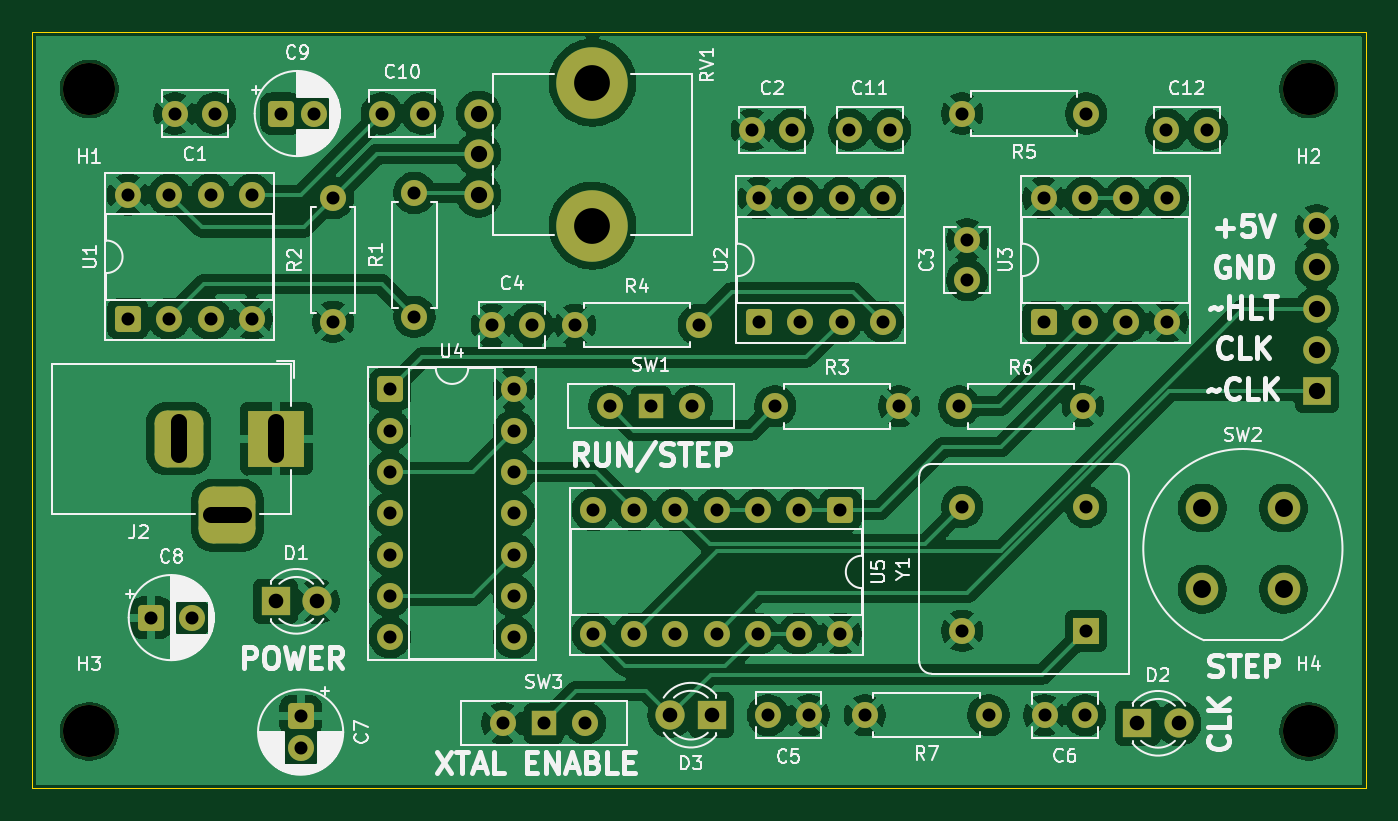
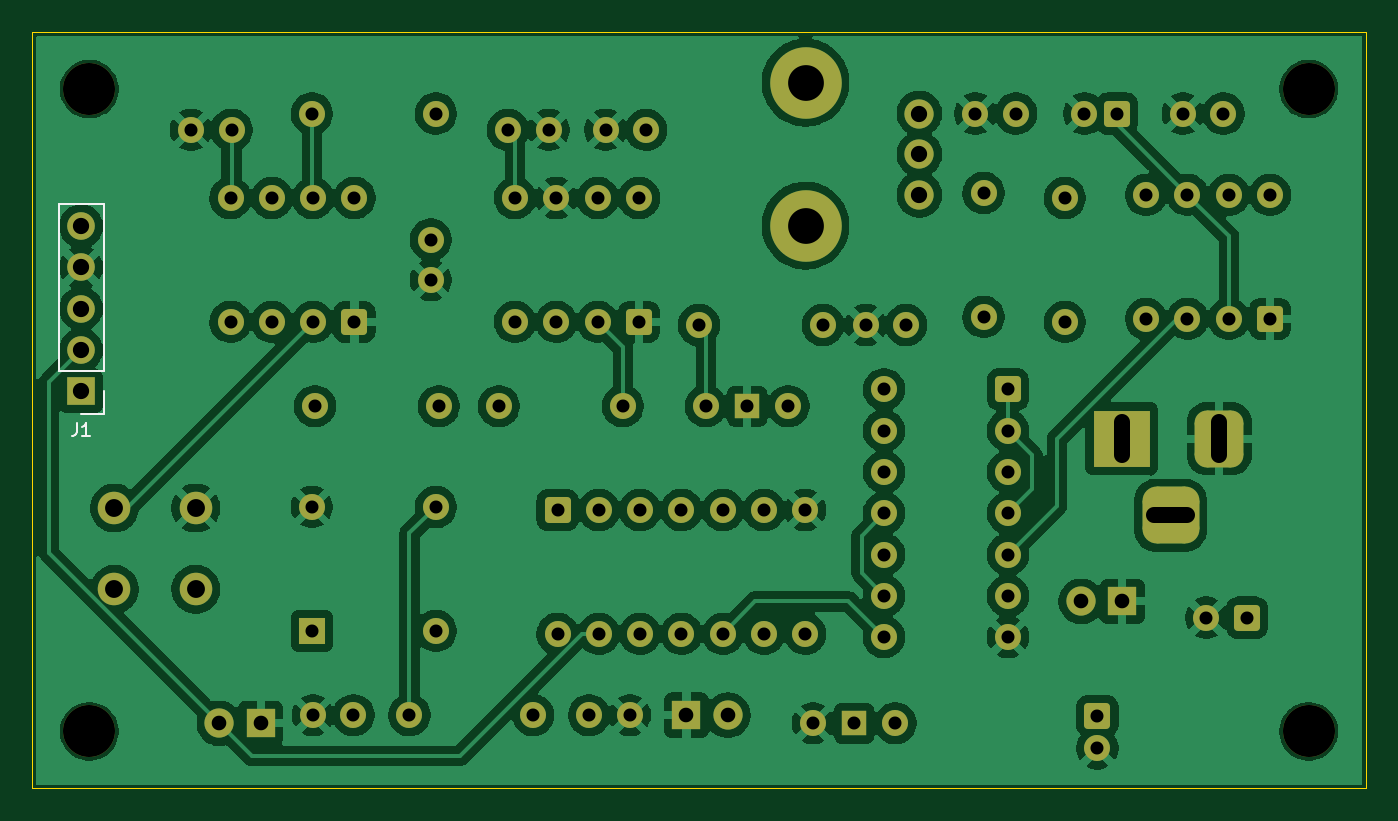
Circuit board: 11 layer files. Board 82.0 x 46.5 mm.
- bottom_copper: clock-B_Cu.gbl (204441 bytes)
- bottom_mask: clock-B_Mask.gbs (5746 bytes)
- paste: clock-B_Paste.gbp (492 bytes)
- bottom_silk: clock-B_Silkscreen.gbo (1358 bytes)
- outline: clock-Edge_Cuts.gm1 (644 bytes)
- top_copper: clock-F_Cu.gtl (194499 bytes)
- top_mask: clock-F_Mask.gts (5746 bytes)
- paste: clock-F_Paste.gtp (492 bytes)
- top_silk: clock-F_Silkscreen.gto (83293 bytes)
- drill: clock-NPTH.drl (420 bytes)
- drill: clock-PTH.drl (2294 bytes)

=== bottom_copper: clock-B_Cu.gbl (204441 bytes, source omitted) ===
=== bottom_mask: clock-B_Mask.gbs (5746 bytes, source omitted) ===
=== paste: clock-B_Paste.gbp ===
%TF.GenerationSoftware,KiCad,Pcbnew,10.0.3-10.0.3~ubuntu26.04.1*%
%TF.CreationDate,2026-06-21T13:42:18-07:00*%
%TF.ProjectId,clock,636c6f63-6b2e-46b6-9963-61645f706362,rev?*%
%TF.SameCoordinates,Original*%
%TF.FileFunction,Paste,Bot*%
%TF.FilePolarity,Positive*%
%FSLAX46Y46*%
G04 Gerber Fmt 4.6, Leading zero omitted, Abs format (unit mm)*
G04 Created by KiCad (PCBNEW 10.0.3-10.0.3~ubuntu26.04.1) date 2026-06-21 13:42:18*
%MOMM*%
%LPD*%
G01*
G04 APERTURE LIST*
G04 APERTURE END LIST*
M02*

=== bottom_silk: clock-B_Silkscreen.gbo ===
%TF.GenerationSoftware,KiCad,Pcbnew,10.0.3-10.0.3~ubuntu26.04.1*%
%TF.CreationDate,2026-06-21T13:42:18-07:00*%
%TF.ProjectId,clock,636c6f63-6b2e-46b6-9963-61645f706362,rev?*%
%TF.SameCoordinates,Original*%
%TF.FileFunction,Legend,Bot*%
%TF.FilePolarity,Positive*%
%FSLAX46Y46*%
G04 Gerber Fmt 4.6, Leading zero omitted, Abs format (unit mm)*
G04 Created by KiCad (PCBNEW 10.0.3-10.0.3~ubuntu26.04.1) date 2026-06-21 13:42:18*
%MOMM*%
%LPD*%
G01*
G04 APERTURE LIST*
%ADD10C,0.153000*%
%ADD11C,0.120000*%
G04 APERTURE END LIST*
D10*
X105770932Y-47515260D02*
X105770932Y-48095832D01*
X105770932Y-48095832D02*
X105809637Y-48211946D01*
X105809637Y-48211946D02*
X105887046Y-48289356D01*
X105887046Y-48289356D02*
X106003161Y-48328060D01*
X106003161Y-48328060D02*
X106080570Y-48328060D01*
X104958132Y-48328060D02*
X105422589Y-48328060D01*
X105190361Y-48328060D02*
X105190361Y-47515260D01*
X105190361Y-47515260D02*
X105267770Y-47631375D01*
X105267770Y-47631375D02*
X105345180Y-47708784D01*
X105345180Y-47708784D02*
X105422589Y-47747489D01*
%TO.C,J1*%
D11*
X104120000Y-34040000D02*
X106880000Y-34040000D01*
X104120000Y-44310000D02*
X104120000Y-34040000D01*
X104120000Y-44310000D02*
X106880000Y-44310000D01*
X104120000Y-45580000D02*
X104120000Y-46960000D01*
X104120000Y-46960000D02*
X105500000Y-46960000D01*
X106880000Y-44310000D02*
X106880000Y-34040000D01*
%TD*%
M02*

=== outline: clock-Edge_Cuts.gm1 ===
%TF.GenerationSoftware,KiCad,Pcbnew,10.0.3-10.0.3~ubuntu26.04.1*%
%TF.CreationDate,2026-06-21T13:42:18-07:00*%
%TF.ProjectId,clock,636c6f63-6b2e-46b6-9963-61645f706362,rev?*%
%TF.SameCoordinates,Original*%
%TF.FileFunction,Profile,NP*%
%FSLAX46Y46*%
G04 Gerber Fmt 4.6, Leading zero omitted, Abs format (unit mm)*
G04 Created by KiCad (PCBNEW 10.0.3-10.0.3~ubuntu26.04.1) date 2026-06-21 13:42:18*
%MOMM*%
%LPD*%
G01*
G04 APERTURE LIST*
%TA.AperFunction,Profile*%
%ADD10C,0.038100*%
%TD*%
G04 APERTURE END LIST*
D10*
X26500000Y-23500000D02*
X108500000Y-23500000D01*
X108500000Y-70000000D01*
X26500000Y-70000000D01*
X26500000Y-23500000D01*
M02*

=== top_copper: clock-F_Cu.gtl (194499 bytes, source omitted) ===
=== top_mask: clock-F_Mask.gts ===
%TF.GenerationSoftware,KiCad,Pcbnew,10.0.3-10.0.3~ubuntu26.04.1*%
%TF.CreationDate,2026-06-21T13:42:18-07:00*%
%TF.ProjectId,clock,636c6f63-6b2e-46b6-9963-61645f706362,rev?*%
%TF.SameCoordinates,Original*%
%TF.FileFunction,Soldermask,Top*%
%TF.FilePolarity,Negative*%
%FSLAX46Y46*%
G04 Gerber Fmt 4.6, Leading zero omitted, Abs format (unit mm)*
G04 Created by KiCad (PCBNEW 10.0.3-10.0.3~ubuntu26.04.1) date 2026-06-21 13:42:18*
%MOMM*%
%LPD*%
G01*
G04 APERTURE LIST*
G04 Aperture macros list*
%AMRoundRect*
0 Rectangle with rounded corners*
0 $1 Rounding radius*
0 $2 $3 $4 $5 $6 $7 $8 $9 X,Y pos of 4 corners*
0 Add a 4 corners polygon primitive as box body*
4,1,4,$2,$3,$4,$5,$6,$7,$8,$9,$2,$3,0*
0 Add four circle primitives for the rounded corners*
1,1,$1+$1,$2,$3*
1,1,$1+$1,$4,$5*
1,1,$1+$1,$6,$7*
1,1,$1+$1,$8,$9*
0 Add four rect primitives between the rounded corners*
20,1,$1+$1,$2,$3,$4,$5,0*
20,1,$1+$1,$4,$5,$6,$7,0*
20,1,$1+$1,$6,$7,$8,$9,0*
20,1,$1+$1,$8,$9,$2,$3,0*%
G04 Aperture macros list end*
%ADD10C,2.000000*%
%ADD11C,1.600000*%
%ADD12RoundRect,0.250000X-0.550000X-0.550000X0.550000X-0.550000X0.550000X0.550000X-0.550000X0.550000X0*%
%ADD13R,3.500000X3.500000*%
%ADD14RoundRect,0.750000X-0.750000X-1.000000X0.750000X-1.000000X0.750000X1.000000X-0.750000X1.000000X0*%
%ADD15RoundRect,0.875000X-0.875000X-0.875000X0.875000X-0.875000X0.875000X0.875000X-0.875000X0.875000X0*%
%ADD16RoundRect,0.250000X0.550000X-0.550000X0.550000X0.550000X-0.550000X0.550000X-0.550000X-0.550000X0*%
%ADD17C,3.200000*%
%ADD18R,1.800000X1.800000*%
%ADD19C,1.800000*%
%ADD20C,4.400000*%
%ADD21RoundRect,0.250000X-0.550000X0.550000X-0.550000X-0.550000X0.550000X-0.550000X0.550000X0.550000X0*%
%ADD22R,1.600000X1.600000*%
%ADD23R,1.500000X1.500000*%
%ADD24R,1.700000X1.700000*%
%ADD25C,1.700000*%
G04 APERTURE END LIST*
D10*
%TO.C,SW2*%
X98450000Y-52756258D03*
X103450000Y-52756258D03*
X98450000Y-57756258D03*
X103450000Y-57756258D03*
%TD*%
D11*
%TO.C,R6*%
X91120000Y-46500000D03*
X83500000Y-46500000D03*
%TD*%
%TO.C,R7*%
X85310000Y-65500000D03*
X77690000Y-65500000D03*
%TD*%
D12*
%TO.C,C8*%
X33794888Y-59500000D03*
D11*
X36294888Y-59500000D03*
%TD*%
%TO.C,C1*%
X35250000Y-28500000D03*
X37750000Y-28500000D03*
%TD*%
%TO.C,C11*%
X76750000Y-29500000D03*
X79250000Y-29500000D03*
%TD*%
%TO.C,C4*%
X54750000Y-41500000D03*
X57250000Y-41500000D03*
%TD*%
%TO.C,R5*%
X91310000Y-28500000D03*
X83690000Y-28500000D03*
%TD*%
D13*
%TO.C,J2*%
X41500000Y-48500000D03*
D14*
X35500000Y-48500000D03*
D15*
X38500000Y-53200000D03*
%TD*%
D16*
%TO.C,U2*%
X71190000Y-41310000D03*
D11*
X73730000Y-41310000D03*
X76270000Y-41310000D03*
X78810000Y-41310000D03*
X78810000Y-33690000D03*
X76270000Y-33690000D03*
X73730000Y-33690000D03*
X71190000Y-33690000D03*
%TD*%
%TO.C,R2*%
X45000000Y-41310000D03*
X45000000Y-33690000D03*
%TD*%
%TO.C,C6*%
X88750000Y-65500000D03*
X91250000Y-65500000D03*
%TD*%
%TO.C,C2*%
X70750000Y-29500000D03*
X73250000Y-29500000D03*
%TD*%
D17*
%TO.C,H2*%
X105000000Y-27000000D03*
%TD*%
D12*
%TO.C,U4*%
X48500000Y-45460000D03*
D11*
X48500000Y-48000000D03*
X48500000Y-50540000D03*
X48500000Y-53080000D03*
X48500000Y-55620000D03*
X48500000Y-58160000D03*
X48500000Y-60700000D03*
X56120000Y-60700000D03*
X56120000Y-58160000D03*
X56120000Y-55620000D03*
X56120000Y-53080000D03*
X56120000Y-50540000D03*
X56120000Y-48000000D03*
X56120000Y-45460000D03*
%TD*%
%TO.C,C3*%
X84000000Y-36250000D03*
X84000000Y-38750000D03*
%TD*%
D17*
%TO.C,H1*%
X30000000Y-27000000D03*
%TD*%
D11*
%TO.C,C12*%
X96250000Y-29500000D03*
X98750000Y-29500000D03*
%TD*%
D16*
%TO.C,U3*%
X88690000Y-41310000D03*
D11*
X91230000Y-41310000D03*
X93770000Y-41310000D03*
X96310000Y-41310000D03*
X96310000Y-33690000D03*
X93770000Y-33690000D03*
X91230000Y-33690000D03*
X88690000Y-33690000D03*
%TD*%
D18*
%TO.C,D1*%
X41460000Y-58500000D03*
D19*
X44000000Y-58500000D03*
%TD*%
D11*
%TO.C,R1*%
X50000000Y-41000000D03*
X50000000Y-33380000D03*
%TD*%
D16*
%TO.C,U1*%
X32380000Y-41120000D03*
D11*
X34920000Y-41120000D03*
X37460000Y-41120000D03*
X40000000Y-41120000D03*
X40000000Y-33500000D03*
X37460000Y-33500000D03*
X34920000Y-33500000D03*
X32380000Y-33500000D03*
%TD*%
D12*
%TO.C,C9*%
X41794888Y-28500000D03*
D11*
X43794888Y-28500000D03*
%TD*%
D18*
%TO.C,D3*%
X68270000Y-65500000D03*
D19*
X65730000Y-65500000D03*
%TD*%
%TO.C,RV1*%
X53950000Y-33500000D03*
X53950000Y-31000000D03*
X53950000Y-28500000D03*
D20*
X60950000Y-26600000D03*
X60950000Y-35400000D03*
%TD*%
D18*
%TO.C,D2*%
X94460000Y-66000000D03*
D19*
X97000000Y-66000000D03*
%TD*%
D11*
%TO.C,R4*%
X59880000Y-41500000D03*
X67500000Y-41500000D03*
%TD*%
D21*
%TO.C,C7*%
X43000000Y-65544888D03*
D11*
X43000000Y-67544888D03*
%TD*%
%TO.C,R3*%
X72190000Y-46500000D03*
X79810000Y-46500000D03*
%TD*%
%TO.C,C10*%
X48000000Y-28500000D03*
X50500000Y-28500000D03*
%TD*%
%TO.C,C5*%
X74250000Y-65500000D03*
X71750000Y-65500000D03*
%TD*%
D17*
%TO.C,H3*%
X30000000Y-66500000D03*
%TD*%
D22*
%TO.C,Y1*%
X91310000Y-60310000D03*
D11*
X91310000Y-52690000D03*
X83690000Y-52690000D03*
X83690000Y-60310000D03*
%TD*%
D23*
%TO.C,SW3*%
X57960000Y-66000000D03*
D11*
X55420000Y-66000000D03*
X60500000Y-66000000D03*
%TD*%
D21*
%TO.C,U5*%
X76200000Y-52880000D03*
D11*
X73660000Y-52880000D03*
X71120000Y-52880000D03*
X68580000Y-52880000D03*
X66040000Y-52880000D03*
X63500000Y-52880000D03*
X60960000Y-52880000D03*
X60960000Y-60500000D03*
X63500000Y-60500000D03*
X66040000Y-60500000D03*
X68580000Y-60500000D03*
X71120000Y-60500000D03*
X73660000Y-60500000D03*
X76200000Y-60500000D03*
%TD*%
D23*
%TO.C,SW1*%
X64540000Y-46500000D03*
D11*
X62000000Y-46500000D03*
X67080000Y-46500000D03*
%TD*%
D17*
%TO.C,H4*%
X105000000Y-66500000D03*
%TD*%
D24*
%TO.C,J1*%
X105500000Y-45580000D03*
D25*
X105500000Y-43040000D03*
X105500000Y-40500000D03*
X105500000Y-37960000D03*
X105500000Y-35420000D03*
%TD*%
M02*

=== paste: clock-F_Paste.gtp ===
%TF.GenerationSoftware,KiCad,Pcbnew,10.0.3-10.0.3~ubuntu26.04.1*%
%TF.CreationDate,2026-06-21T13:42:18-07:00*%
%TF.ProjectId,clock,636c6f63-6b2e-46b6-9963-61645f706362,rev?*%
%TF.SameCoordinates,Original*%
%TF.FileFunction,Paste,Top*%
%TF.FilePolarity,Positive*%
%FSLAX46Y46*%
G04 Gerber Fmt 4.6, Leading zero omitted, Abs format (unit mm)*
G04 Created by KiCad (PCBNEW 10.0.3-10.0.3~ubuntu26.04.1) date 2026-06-21 13:42:18*
%MOMM*%
%LPD*%
G01*
G04 APERTURE LIST*
G04 APERTURE END LIST*
M02*

=== top_silk: clock-F_Silkscreen.gto (83293 bytes, source omitted) ===
=== drill: clock-NPTH.drl ===
M48
; DRILL file KiCad 10.0.3-10.0.3~ubuntu26.04.1 date 2026-06-21T13:42:23
; FORMAT={-:-/ absolute / metric / decimal}
; #@! TF.CreationDate,2026-06-21T13:42:23-07:00
; #@! TF.GenerationSoftware,Kicad,Pcbnew,10.0.3-10.0.3~ubuntu26.04.1
; #@! TF.FileFunction,NonPlated,1,2,NPTH
FMAT,2
METRIC
; #@! TA.AperFunction,NonPlated,NPTH,ComponentDrill
T1C3.200
%
G90
G05
T1
X30.0Y-27.0
X30.0Y-66.5
X105.0Y-27.0
X105.0Y-66.5
M30

=== drill: clock-PTH.drl ===
M48
; DRILL file KiCad 10.0.3-10.0.3~ubuntu26.04.1 date 2026-06-21T13:42:23
; FORMAT={-:-/ absolute / metric / decimal}
; #@! TF.CreationDate,2026-06-21T13:42:23-07:00
; #@! TF.GenerationSoftware,Kicad,Pcbnew,10.0.3-10.0.3~ubuntu26.04.1
; #@! TF.FileFunction,Plated,1,2,PTH
FMAT,2
METRIC
; #@! TA.AperFunction,Plated,PTH,ComponentDrill
T1C0.800
; #@! TA.AperFunction,Plated,PTH,ComponentDrill
T2C0.900
; #@! TA.AperFunction,Plated,PTH,ComponentDrill
T3C1.000
; #@! TA.AperFunction,Plated,PTH,ComponentDrill
T4C1.100
; #@! TA.AperFunction,Plated,PTH,ComponentDrill
T5C2.200
%
G90
G05
T1
X32.38Y-33.5
X32.38Y-41.12
X33.795Y-59.5
X34.92Y-33.5
X34.92Y-41.12
X35.25Y-28.5
X36.295Y-59.5
X37.46Y-33.5
X37.46Y-41.12
X37.75Y-28.5
X40.0Y-33.5
X40.0Y-41.12
X41.795Y-28.5
X43.0Y-65.545
X43.0Y-67.545
X43.795Y-28.5
X45.0Y-33.69
X45.0Y-41.31
X48.0Y-28.5
X48.5Y-45.46
X48.5Y-48.0
X48.5Y-50.54
X48.5Y-53.08
X48.5Y-55.62
X48.5Y-58.16
X48.5Y-60.7
X50.0Y-33.38
X50.0Y-41.0
X50.5Y-28.5
X54.75Y-41.5
X55.42Y-66.0
X56.12Y-45.46
X56.12Y-48.0
X56.12Y-50.54
X56.12Y-53.08
X56.12Y-55.62
X56.12Y-58.16
X56.12Y-60.7
X57.25Y-41.5
X57.96Y-66.0
X59.88Y-41.5
X60.5Y-66.0
X60.96Y-52.88
X60.96Y-60.5
X62.0Y-46.5
X63.5Y-52.88
X63.5Y-60.5
X64.54Y-46.5
X66.04Y-52.88
X66.04Y-60.5
X67.08Y-46.5
X67.5Y-41.5
X68.58Y-52.88
X68.58Y-60.5
X70.75Y-29.5
X71.12Y-52.88
X71.12Y-60.5
X71.19Y-33.69
X71.19Y-41.31
X71.75Y-65.5
X72.19Y-46.5
X73.25Y-29.5
X73.66Y-52.88
X73.66Y-60.5
X73.73Y-33.69
X73.73Y-41.31
X74.25Y-65.5
X76.2Y-52.88
X76.2Y-60.5
X76.27Y-33.69
X76.27Y-41.31
X76.75Y-29.5
X77.69Y-65.5
X78.81Y-33.69
X78.81Y-41.31
X79.25Y-29.5
X79.81Y-46.5
X83.5Y-46.5
X83.69Y-28.5
X83.69Y-52.69
X83.69Y-60.31
X84.0Y-36.25
X84.0Y-38.75
X85.31Y-65.5
X88.69Y-33.69
X88.69Y-41.31
X88.75Y-65.5
X91.12Y-46.5
X91.23Y-33.69
X91.23Y-41.31
X91.25Y-65.5
X91.31Y-28.5
X91.31Y-52.69
X91.31Y-60.31
X93.77Y-33.69
X93.77Y-41.31
X96.25Y-29.5
X96.31Y-33.69
X96.31Y-41.31
X98.75Y-29.5
T2
X41.46Y-58.5
X44.0Y-58.5
X65.73Y-65.5
X68.27Y-65.5
X94.46Y-66.0
X97.0Y-66.0
T3
X53.95Y-28.5
X53.95Y-31.0
X53.95Y-33.5
X105.5Y-35.42
X105.5Y-37.96
X105.5Y-40.5
X105.5Y-43.04
X105.5Y-45.58
T4
X98.45Y-52.756
X98.45Y-57.756
X103.45Y-52.756
X103.45Y-57.756
T5
X60.95Y-26.6
X60.95Y-35.4
T3
X35.5Y-47.5G85X35.5Y-49.5
G05
X37.5Y-53.2G85X39.5Y-53.2
G05
X41.5Y-47.5G85X41.5Y-49.5
G05
M30
